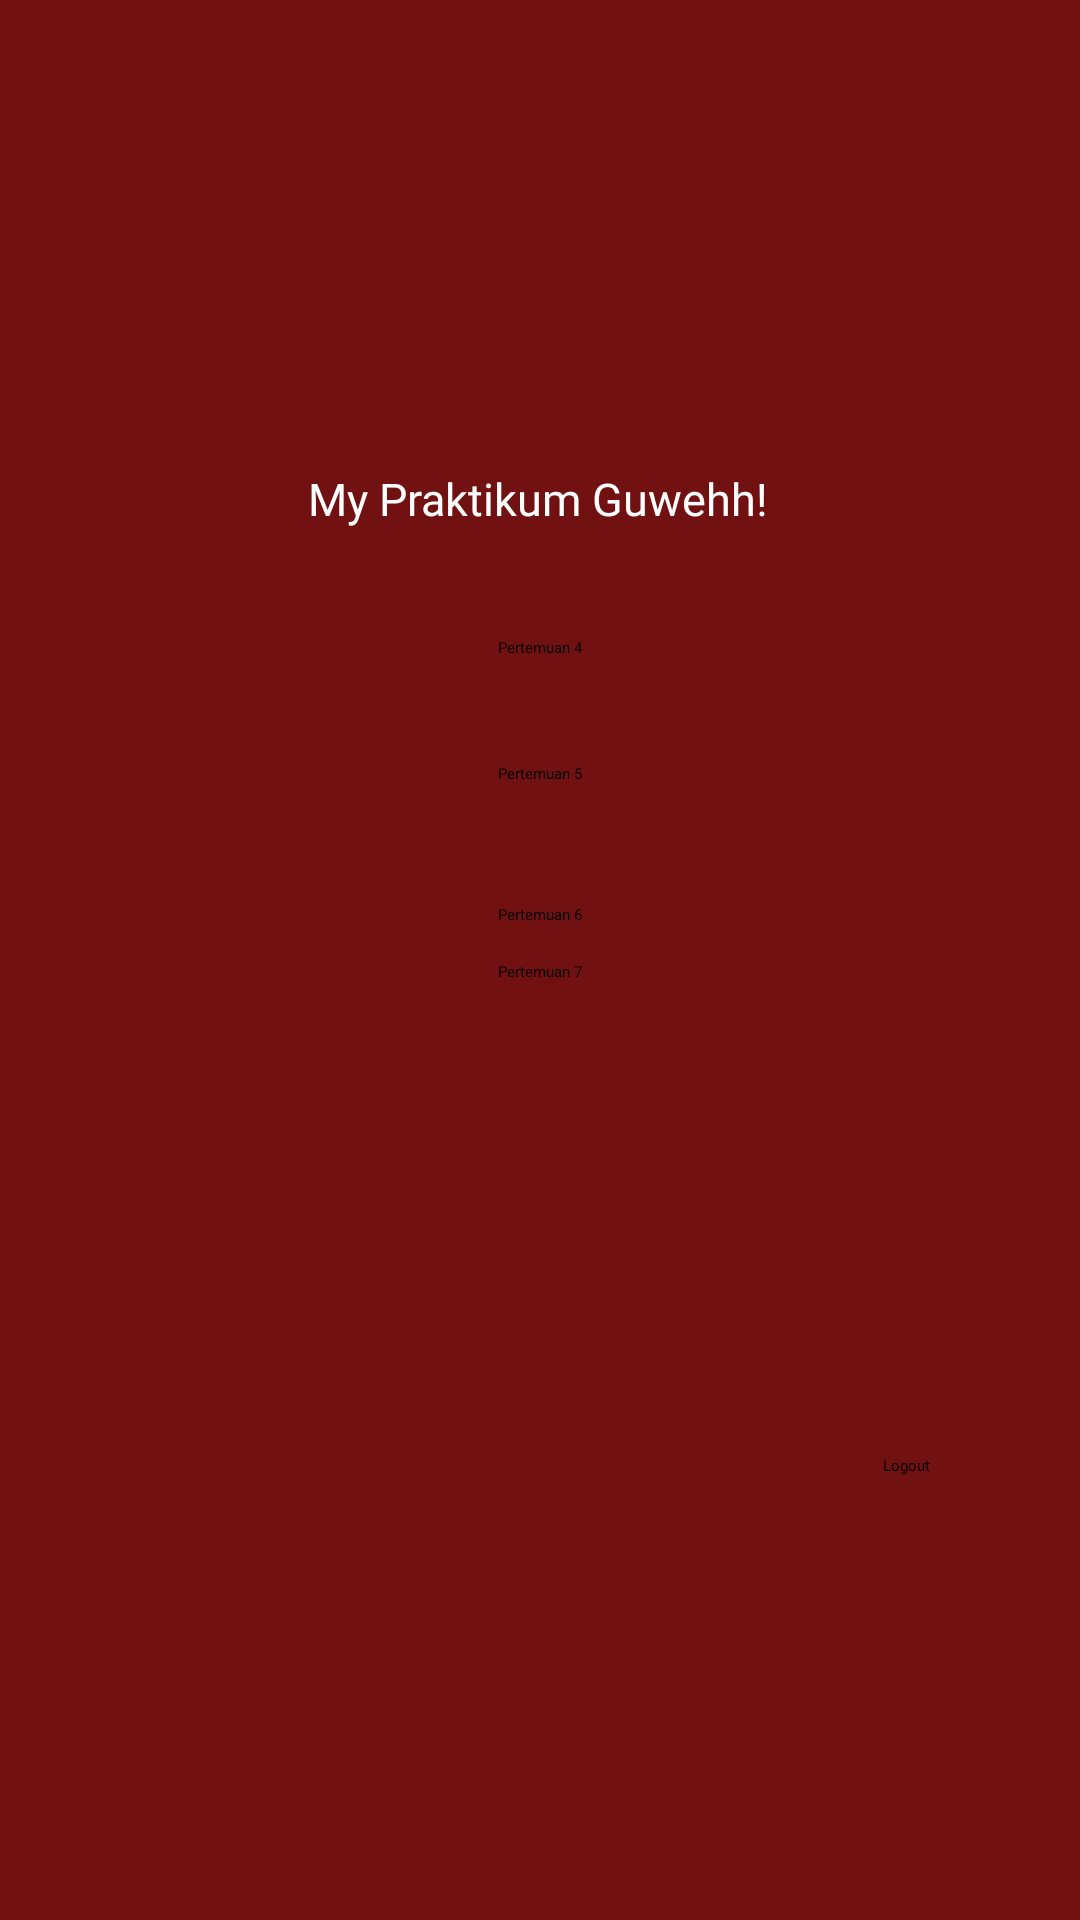

Write the Android layout XML for this screen, with the resource values it uses.
<!-- AndroidManifest.xml: application theme Theme.Pretti3TIF -->
<!-- res/layout/activity_main.xml -->
<?xml version="1.0" encoding="utf-8"?>
<androidx.constraintlayout.widget.ConstraintLayout xmlns:android="http://schemas.android.com/apk/res/android"
    xmlns:app="http://schemas.android.com/apk/res-auto"
    xmlns:tools="http://schemas.android.com/tools"
    android:id="@+id/main"
    android:layout_width="match_parent"
    android:layout_height="match_parent"
    android:background="#711111"
    tools:context=".MainActivity">

    <Button
        android:id="@+id/btnToFifth"
        android:layout_width="wrap_content"
        android:layout_height="wrap_content"
        android:backgroundTint="#3C1166"
        android:text="Pertemuan 5"
        app:layout_constraintBottom_toBottomOf="parent"
        app:layout_constraintEnd_toEndOf="parent"
        app:layout_constraintStart_toStartOf="parent"
        app:layout_constraintTop_toBottomOf="@+id/buttonMain"
        app:layout_constraintVertical_bias="0.085" />

    <Button
        android:id="@+id/btnSixth"
        android:layout_width="wrap_content"
        android:layout_height="wrap_content"
        android:layout_marginTop="40dp"
        android:backgroundTint="#114F66"
        android:text="Pertemuan 6"
        app:layout_constraintEnd_toEndOf="parent"
        app:layout_constraintStart_toStartOf="parent"
        app:layout_constraintTop_toBottomOf="@+id/btnToFifth" />

    <Button
        android:id="@+id/btnToSeventh"
        android:layout_width="wrap_content"
        android:layout_height="wrap_content"
        android:layout_marginTop="12dp"
        android:backgroundTint="#664F11"
        android:text="Pertemuan 7"
        app:layout_constraintEnd_toEndOf="parent"
        app:layout_constraintStart_toStartOf="parent"
        app:layout_constraintTop_toBottomOf="@+id/btnSixth" />

    <TextView
        android:id="@+id/textView4"
        android:layout_width="wrap_content"
        android:layout_height="wrap_content"
        android:layout_marginTop="156dp"
        android:fontFamily="@font/isometra_regular"
        android:text="My Praktikum Guwehh!"
        android:textColor="#FFFFFF"
        android:textSize="15dp"
        app:layout_constraintEnd_toEndOf="parent"
        app:layout_constraintHorizontal_bias="0.497"
        app:layout_constraintStart_toStartOf="parent"
        app:layout_constraintTop_toTopOf="parent" />

    <Button
        android:id="@+id/buttonMain"
        android:layout_width="wrap_content"
        android:layout_height="wrap_content"
        android:layout_marginTop="36dp"
        android:backgroundTint="#490C32"
        android:text="Pertemuan 4"
        app:layout_constraintEnd_toEndOf="parent"
        app:layout_constraintStart_toStartOf="parent"
        app:layout_constraintTop_toBottomOf="@+id/textView4" />

    <Button
        android:id="@+id/btnLogout"
        android:layout_width="wrap_content"
        android:layout_height="wrap_content"
        android:layout_marginBottom="148dp"
        android:text="Logout"
        android:backgroundTint="#2B4D08"
        app:layout_constraintBottom_toBottomOf="parent"
        app:layout_constraintEnd_toEndOf="parent"
        app:layout_constraintHorizontal_bias="0.855"
        app:layout_constraintStart_toStartOf="parent" />

</androidx.constraintlayout.widget.ConstraintLayout>
<!-- resources referenced by this layout -->
<resources>
  <style name="Theme.Pretti3TIF" parent="Base.Theme.Pretti3TIF">
          
          <item name="android:navigationBarColor">@android:color/transparent</item>
          <item name="android:statusBarColor">@android:color/transparent</item>
          <item name="android:windowLightStatusBar">?attr/isLightTheme</item>
      </style>
</resources>
